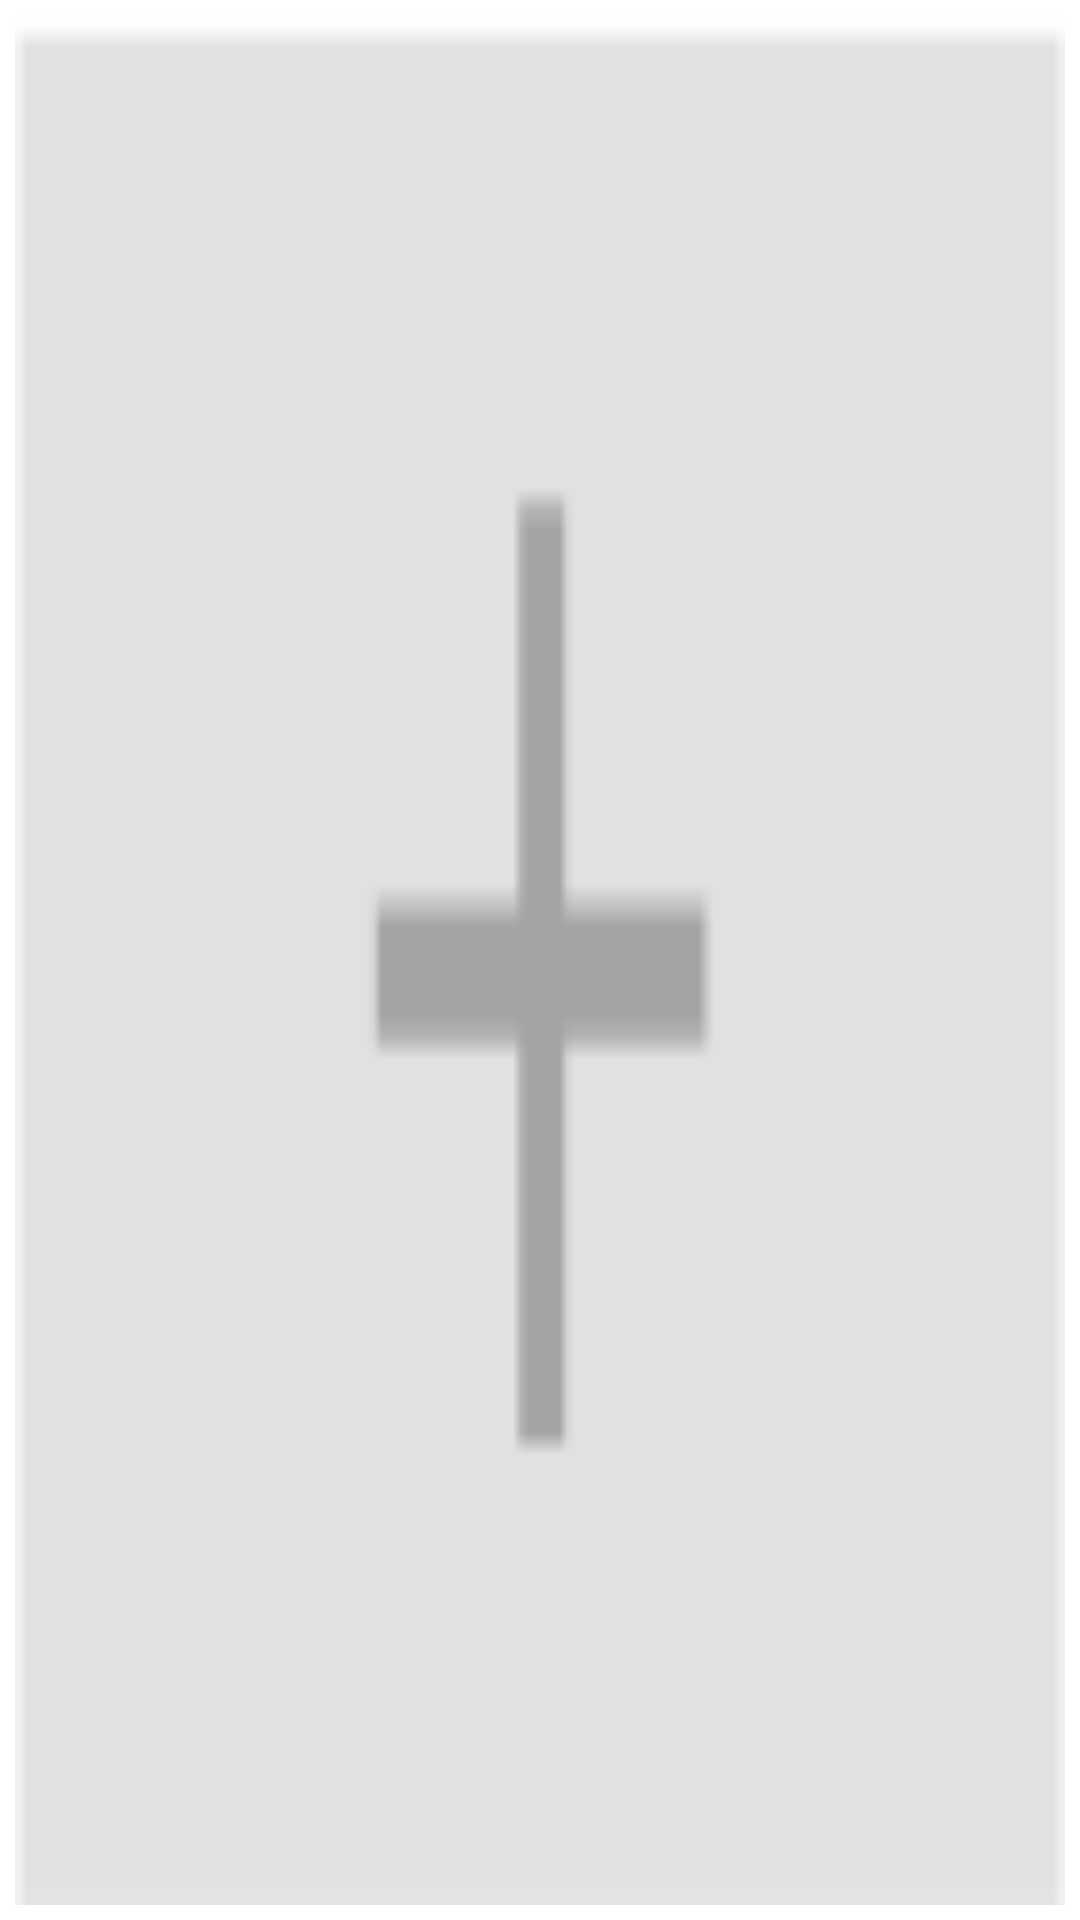

Layout XML and referenced resources for this Android screen:
<!-- AndroidManifest.xml: fallback theme Theme.MaterialComponents.DayNight.NoActionBar -->
<!-- res/layout/deleteable_img.xml -->
<?xml version="1.0" encoding="utf-8"?>
<RelativeLayout xmlns:android="http://schemas.android.com/apk/res/android"
    android:layout_width="match_parent"
    android:layout_height="match_parent"
    android:orientation="vertical" >

    <ImageView
        android:id="@+id/image"
        android:layout_width="match_parent"
        android:layout_height="match_parent"
        android:layout_marginRight="10dp"
        android:adjustViewBounds="true"
        android:background="@drawable/certificate"
        android:scaleType="center"
		android:layout_margin="5dp"/>

    <ImageButton
        android:id="@+id/delbtn"
        android:layout_width="20dp"
        android:layout_height="20dp"
        android:padding="0dp"
        android:scaleType="centerInside"
        android:layout_alignParentRight="true"
        android:background="@drawable/delete_icon2"
        android:visibility="gone"/>

</RelativeLayout>
<!-- resources referenced by this layout -->
<resources>
  <!-- drawable certificate: png bitmap (drawable-hdpi, 1272 bytes) -->
  <!-- drawable delete_icon2: png bitmap (drawable-hdpi, 1198 bytes) -->
</resources>
